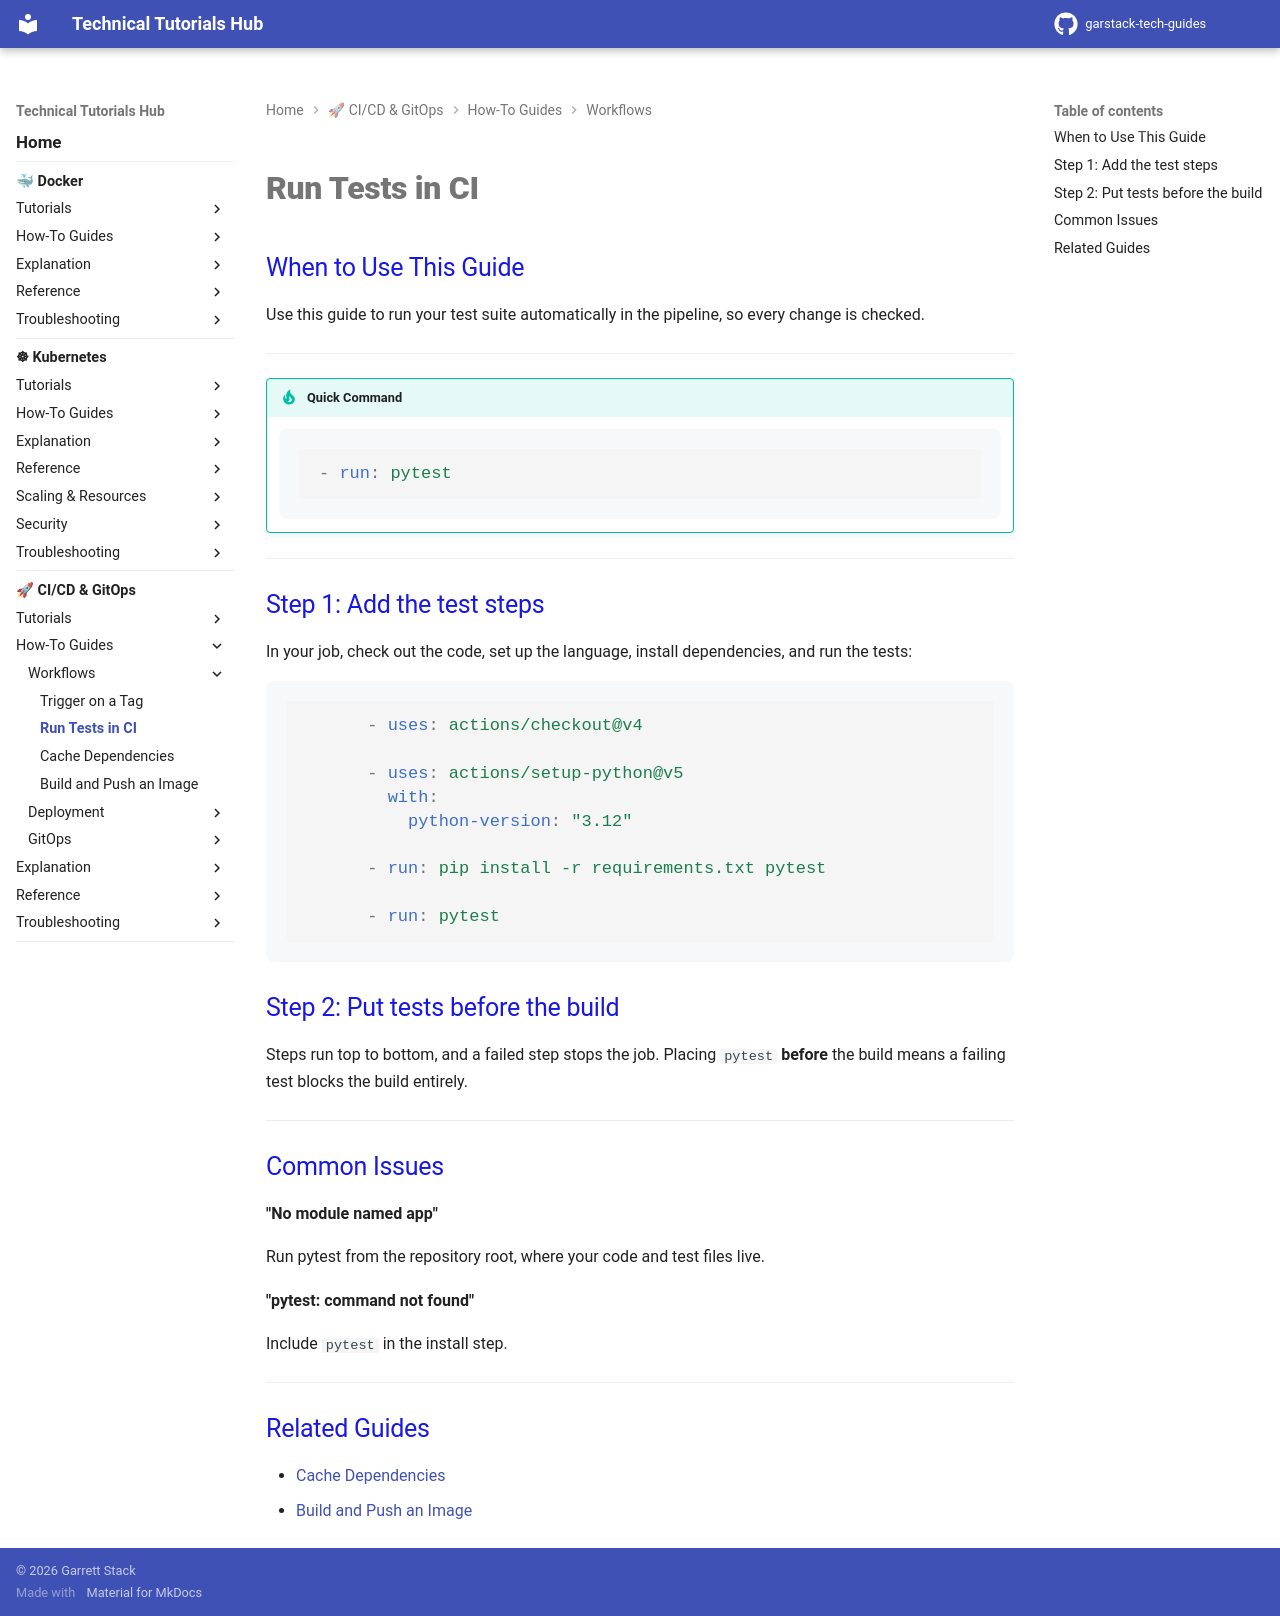

repository: garstack1/gstack-tech-guides · page: cicd/how-to/workflows/run-tests/index.html · generator: mkdocs

# Run Tests in CI

## When to Use This Guide

Use this guide to run your test suite automatically in the pipeline, so every change is checked.

---

!!! tip "Quick Command"

    ```yaml
    - run: pytest
    ```

---

## Step 1: Add the test steps

In your job, check out the code, set up the language, install dependencies, and run the tests:

```yaml
      - uses: actions/checkout@v4

      - uses: actions/setup-python@v5
        with:
          python-version: "3.12"

      - run: pip install -r requirements.txt pytest

      - run: pytest
```

## Step 2: Put tests before the build

Steps run top to bottom, and a failed step stops the job. Placing `pytest` **before** the build means a failing test blocks the build entirely.

---

## Common Issues

**"No module named app"**

Run pytest from the repository root, where your code and test files live.

**"pytest: command not found"**

Include `pytest` in the install step.

---

## Related Guides

- [Cache Dependencies](cache-dependencies.md)
- [Build and Push an Image](build-and-push.md)
